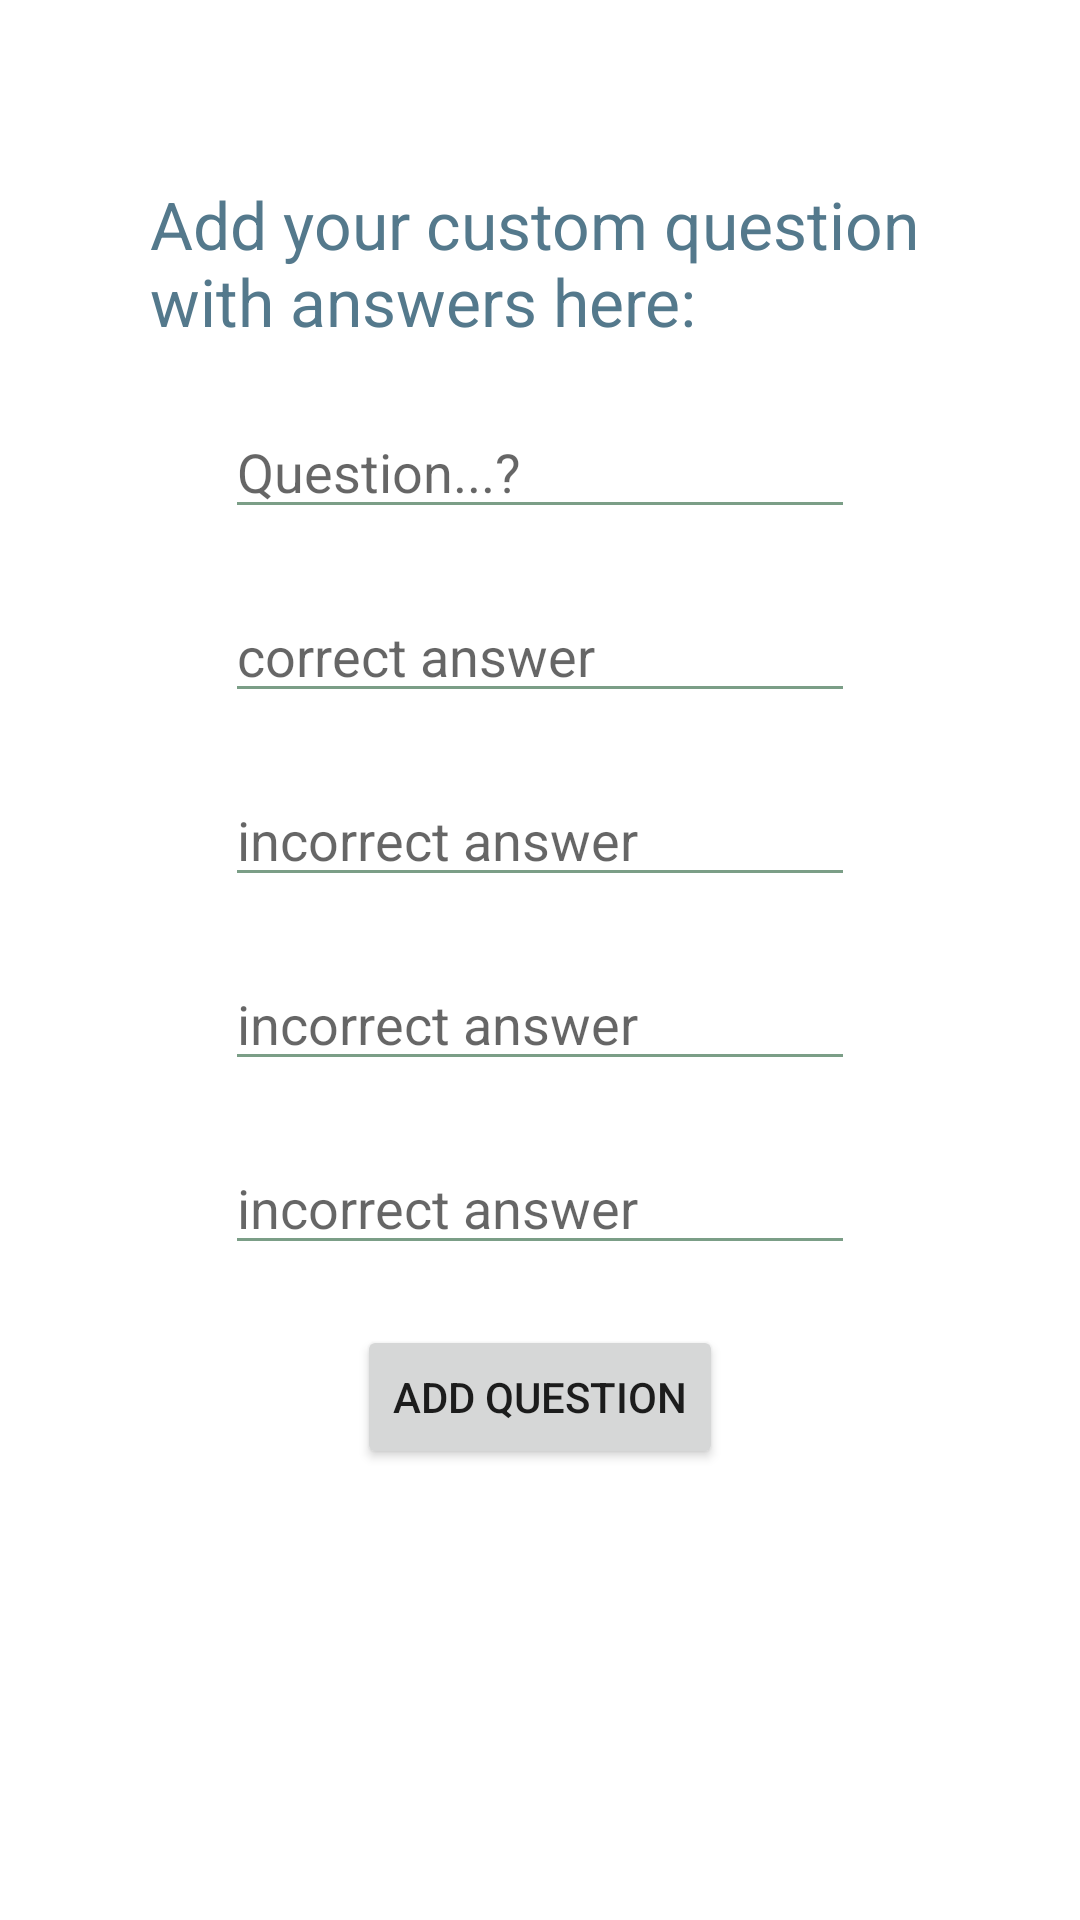

Android layout source for this screen:
<!-- AndroidManifest.xml: application theme Theme.QuizApp -->
<!-- res/layout/fragment_question_add.xml -->
<?xml version="1.0" encoding="utf-8"?>
<layout xmlns:android="http://schemas.android.com/apk/res/android"
    xmlns:app="http://schemas.android.com/apk/res-auto"
    xmlns:tools="http://schemas.android.com/tools">

    <data>

    </data>

    <androidx.constraintlayout.widget.ConstraintLayout
        android:layout_width="match_parent"
        android:layout_height="match_parent"
        tools:context=".fragment.QuestionFragment"
        android:paddingEnd="@dimen/question_fragment_left_padding"
        android:paddingStart="@dimen/question_fragment_right_padding">

        <TextView
            android:id="@+id/add_question"
            android:layout_width="wrap_content"
            android:layout_height="wrap_content"
            android:layout_marginTop="@dimen/question_fragment_tv_margin_top"
            android:textSize="@dimen/question_fragment_tv_textSize"
            android:text="@string/add_your_custom_question"
            android:textColor="@color/TimberWolf"
            app:layout_constraintStart_toStartOf="parent"
            app:layout_constraintEnd_toEndOf="parent"
            app:layout_constraintTop_toTopOf="parent" />

        <EditText
            android:id="@+id/added_question"
            android:layout_width="wrap_content"
            android:layout_height="wrap_content"
            android:layout_marginTop="@dimen/question_fragment_edit_tv_margin_top"
            android:ems="10"
            android:inputType="text"
            android:hint="@string/question"
            android:textSize="@dimen/question_fragment_edit_tv_textSize"
            android:textColor="@color/morningBlue"
            android:backgroundTint="@color/morningBlue"
            app:layout_constraintStart_toStartOf="parent"
            app:layout_constraintEnd_toEndOf="parent"
            app:layout_constraintTop_toBottomOf="@+id/add_question" />

        <EditText
            android:id="@+id/added_answer1"
            android:layout_width="wrap_content"
            android:layout_height="wrap_content"
            android:layout_marginTop="@dimen/question_fragment_edit_tv_margin_top"
            android:ems="10"
            android:inputType="text"
            android:hint="@string/correct_answer"
            android:textSize="@dimen/question_fragment_edit_tv_textSize"
            android:textColor="@color/morningBlue"
            android:backgroundTint="@color/morningBlue"
            app:layout_constraintStart_toStartOf="parent"
            app:layout_constraintEnd_toEndOf="parent"
            app:layout_constraintTop_toBottomOf="@+id/added_question" />

        <EditText
            android:id="@+id/added_answer2"
            android:layout_width="wrap_content"
            android:layout_height="wrap_content"
            android:layout_marginTop="@dimen/question_fragment_edit_tv_margin_top"
            android:ems="10"
            android:inputType="text"
            android:hint="@string/incorrect_answer"
            android:textSize="@dimen/question_fragment_edit_tv_textSize"
            android:textColor="@color/morningBlue"
            android:backgroundTint="@color/morningBlue"
            app:layout_constraintStart_toStartOf="parent"
            app:layout_constraintEnd_toEndOf="parent"
            app:layout_constraintTop_toBottomOf="@+id/added_answer1" />

        <EditText
            android:id="@+id/added_answer3"
            android:layout_width="wrap_content"
            android:layout_height="wrap_content"
            android:layout_marginTop="@dimen/question_fragment_edit_tv_margin_top"
            android:ems="10"
            android:inputType="text"
            android:hint="@string/incorrect_answer"
            android:textSize="@dimen/question_fragment_edit_tv_textSize"
            android:textColor="@color/morningBlue"
            android:backgroundTint="@color/morningBlue"
            app:layout_constraintStart_toStartOf="parent"
            app:layout_constraintEnd_toEndOf="parent"
            app:layout_constraintTop_toBottomOf="@+id/added_answer2" />

        <EditText
            android:id="@+id/added_answer4"
            android:layout_width="wrap_content"
            android:layout_height="wrap_content"
            android:layout_marginTop="@dimen/question_fragment_edit_tv_margin_top"
            android:ems="10"
            android:inputType="text"
            android:hint="@string/incorrect_answer"
            android:textSize="@dimen/question_fragment_edit_tv_textSize"
            android:textColor="@color/morningBlue"
            android:backgroundTint="@color/morningBlue"
            app:layout_constraintStart_toStartOf="parent"
            app:layout_constraintEnd_toEndOf="parent"
            app:layout_constraintTop_toBottomOf="@+id/added_answer3" />

        <Button
            android:id="@+id/button"
            android:layout_width="wrap_content"
            android:layout_height="wrap_content"
            android:layout_marginTop="@dimen/question_fragment_edit_tv_margin_top"
            android:text="@string/add_question"
            app:layout_constraintEnd_toEndOf="parent"
            app:layout_constraintStart_toStartOf="parent"
            app:layout_constraintTop_toBottomOf="@+id/added_answer4" />
    </androidx.constraintlayout.widget.ConstraintLayout>
</layout>
<!-- resources referenced by this layout -->
<resources>
  <color name="TimberWolf">#54798C </color>
  <color name="morningBlue">#7B9E87</color>
  <dimen name="question_fragment_edit_tv_margin_top">20dp</dimen>
  <dimen name="question_fragment_edit_tv_textSize">18sp</dimen>
  <dimen name="question_fragment_left_padding">50dp</dimen>
  <dimen name="question_fragment_right_padding">50dp</dimen>
  <dimen name="question_fragment_tv_margin_top">60dp</dimen>
  <dimen name="question_fragment_tv_textSize">22sp</dimen>
  <string name="add_question">ADD QUESTION</string>
  <string name="add_your_custom_question">Add your custom question with answers here:</string>
  <string name="correct_answer">correct answer</string>
  <string name="incorrect_answer">incorrect answer</string>
  <string name="question">Question...?</string>
  <style name="Theme.QuizApp" parent="Theme.MaterialComponents.DayNight.DarkActionBar">
          
          <item name="colorPrimary">@color/cadet</item>
          <item name="colorPrimaryVariant">@color/cadet</item>
          <item name="colorOnPrimary">@color/white</item>
          
          <item name="colorSecondary">@color/teal_200</item>
          <item name="colorSecondaryVariant">@color/teal_700</item>
          <item name="colorOnSecondary">@color/black</item>
          
          <item name="android:statusBarColor" tools:targetApi="l">?attr/colorPrimaryVariant</item>
          
      </style>
  <color name="cadet">#5E747F</color>
  <color name="white">#FFFFFFFF</color>
  <color name="teal_200">#FF03DAC5</color>
  <color name="teal_700">#FF018786</color>
  <color name="black">#FF000000</color>
</resources>
